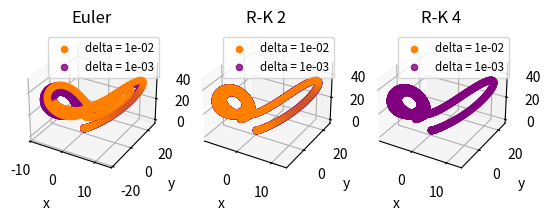

Recreate this plot in Python.
import numpy as np
import matplotlib.pyplot as plt

# [redacted]

s, r, b = 3., 26.5, 1.
derivs = lambda t, x, y, z : np.array((s*(y - x),
                                       r*x - y - x*z,
                                       x*y - b*z))

T = 5
t0, coords0 = 0, (0,1,0)
deltas = (1e-2, 1e-3)

fig = plt.figure()
ax_euler = fig.add_subplot(1, 3, 1, projection = "3d")
ax_rk2 = fig.add_subplot(1, 3, 2, projection = "3d")
ax_rk4 = fig.add_subplot(1, 3, 3, projection = "3d")
axs = (ax_euler, ax_rk2, ax_rk4)

colors = ((1,.5,0,1), (.5,0,.5,.8), (0,0,1,.6))
titles = ("Euler", "R-K 2", "R-K 4")

def euler_step(delta, funcs, t, pars):
    return delta*funcs(t, *pars)

def rk2_step(delta, funcs, t, pars):
    k1s = delta * funcs(t, *pars)
    k2s = delta * funcs(t + delta/2, *pars + k1s/2)
    return k2s

def rk4_step(delta, funcs, t, pars):
    k1s = delta * funcs(t, *pars)
    k2s = delta * funcs(t + delta/2, *pars + k1s/2)
    k3s = delta * funcs(t + delta/2, *pars + k2s/2)
    k4s = delta * funcs(t + delta, *pars + k3s)
    return ((k1s+k4s)/2 + k2s + k3s)/3

methods = (euler_step, rk2_step, rk4_step)

for _k, (ax, title, method) in enumerate(zip(axs, titles, methods)):

    for _j, (delta, c) in enumerate(zip(deltas, colors)):

        store_x, store_y, store_z = np.array((coords0[0])), np.array((coords0[1])), np.array((coords0[2]))

        t, coords = t0, coords0
        ax.scatter(coords[0], coords[1], coords[2], ",", color = c, label = f"delta = {delta:.0e}")
        
        for _i in range(T*int(1/delta)):

            dcoords = method(delta, derivs, t, pars = coords)
            t += delta
            coords += dcoords

            store_x = np.append(store_x, coords[0])
            store_y = np.append(store_y, coords[1])
            store_z = np.append(store_z, coords[2])

        ax.scatter(store_x, store_y, store_z, ",", color = c)

    ax.set_xlabel("x")
    ax.set_ylabel("y")
    ax.set_zlabel("z")

    ax.legend(loc = "best", fontsize = "small")

    ax.set_title(title)

#fig.savefig(f"tema6/ex4_3d.pdf", dpi = 300, bbox_inches = "tight")
plt.show()
